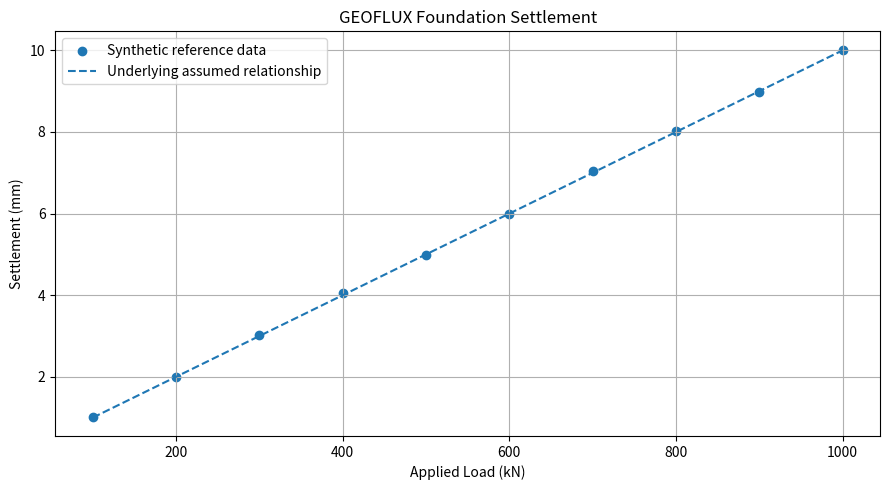

Here is the Python script that generated this plot:

import numpy as np
import pandas as pd
import matplotlib.pyplot as plt

# GEOFLUX: Synthetic Foundation Reference Data
# These are simulated values, NOT real sensor measurements.

np.random.seed(42)

# Applied loads in kilonewtons
loads = np.arange(100, 1100, 100)

# Assumed reference stiffness (kN/mm)
reference_stiffness = 100.0

# Underlying settlement relationship
ideal_settlement = loads / reference_stiffness

# Add simulated sensor measurement noise
noise = np.random.normal(0, 0.03, len(loads))
synthetic_settlement = ideal_settlement + noise

# Create the dataset
data = pd.DataFrame({
    "load_kN": loads,
    "synthetic_settlement_mm": np.round(
        synthetic_settlement, 4
    )
})

# Save the CSV file
data.to_csv("synthetic_reference_data.csv", index=False)

print("\nGEOFLUX Synthetic Reference Data")
print(data.to_string(index=False))
print("\nSaved: synthetic_reference_data.csv")

# Plot the reference data
plt.figure(figsize=(9, 5))

plt.scatter(
    loads,
    synthetic_settlement,
    label="Synthetic reference data"
)

plt.plot(
    loads,
    ideal_settlement,
    "--",
    label="Underlying assumed relationship"
)

plt.xlabel("Applied Load (kN)")
plt.ylabel("Settlement (mm)")
plt.title("GEOFLUX Foundation Settlement")
plt.grid(True)
plt.legend()
plt.tight_layout()

plt.savefig("synthetic_reference_plot.png", dpi=300)
plt.show()
